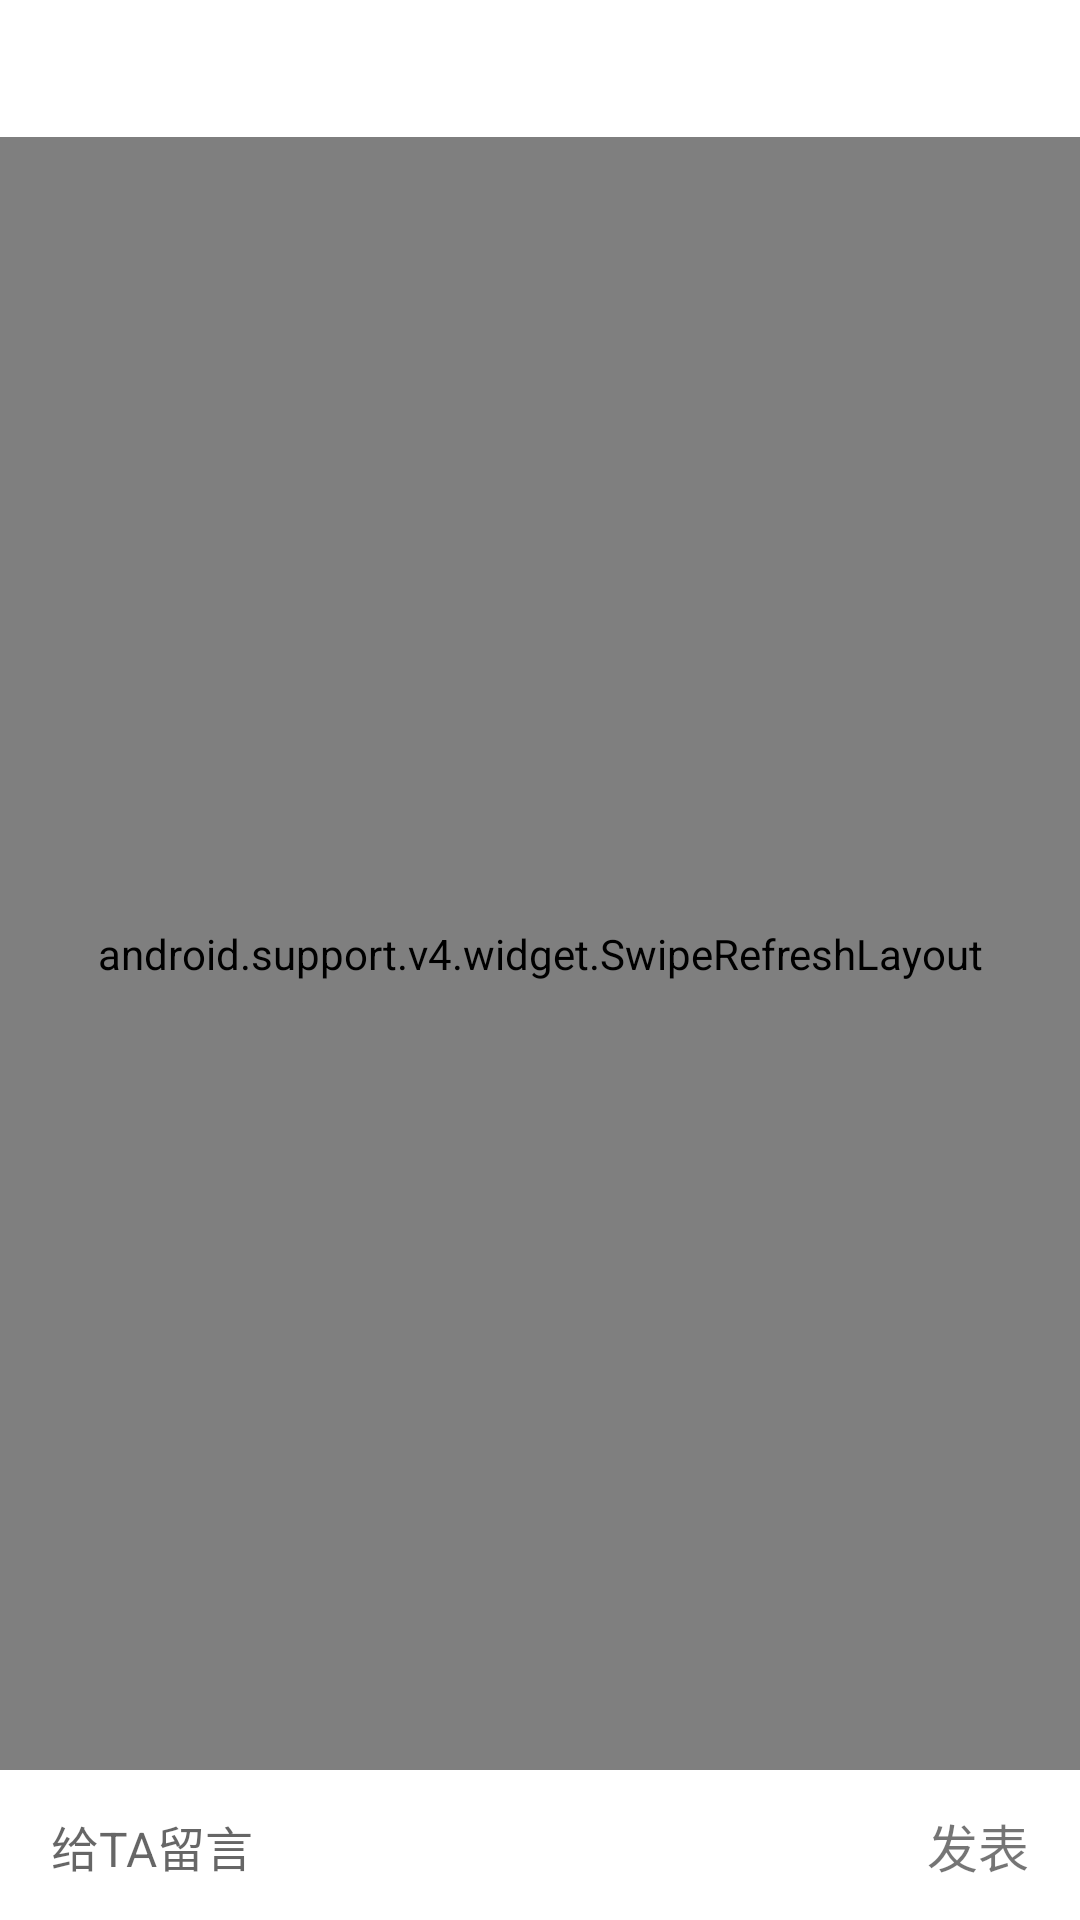

This screen was rendered from an Android layout file. Write that file and the resources it references.
<!-- AndroidManifest.xml: application theme AppTheme -->
<!-- res/layout/activity_custom_hidevirtualkeys.xml -->
<?xml version="1.0" encoding="utf-8"?>
<LinearLayout xmlns:android="http://schemas.android.com/apk/res/android"
    android:layout_width="match_parent"
    android:layout_height="match_parent"
    android:background="@color/white"
    android:fitsSystemWindows="true"
    android:orientation="vertical">

    <RelativeLayout
        android:layout_width="match_parent"
        android:layout_height="45dp"
        android:gravity="center_vertical"
        android:paddingLeft="12dp"
        android:paddingRight="12dp">

        <LinearLayout
            android:id="@+id/back"
            android:layout_width="wrap_content"
            android:layout_height="wrap_content"
            android:gravity="center_vertical">

            <View
                android:layout_width="8dp"
                android:layout_height="16dp" />

            <TextView
                android:layout_width="wrap_content"
                android:layout_height="wrap_content"
                android:layout_marginLeft="5dp"
                android:textSize="15dp" />
        </LinearLayout>

        <TextView
            android:id="@+id/title"
            android:layout_width="wrap_content"
            android:layout_height="wrap_content"
            android:layout_centerHorizontal="true"
            android:textSize="18dp"
            android:textStyle="bold" />
    </RelativeLayout>

    <View
        android:layout_width="match_parent"
        android:layout_height="0.5dp" />

    <android.support.v4.widget.SwipeRefreshLayout
        android:id="@+id/swipeLayout"
        android:layout_width="match_parent"
        android:layout_height="0dp"
        android:layout_weight="1">

        <android.support.v7.widget.RecyclerView
            android:id="@+id/message_list"
            android:layout_width="match_parent"
            android:layout_height="match_parent"
            android:paddingTop="20dp" />
    </android.support.v4.widget.SwipeRefreshLayout>

    <TextView
        android:id="@+id/blank"
        android:layout_width="match_parent"
        android:layout_height="0dp"
        android:layout_weight="1"
        android:gravity="center"
        android:text="留个言吧"
        android:textSize="17dp"
        android:visibility="gone" />

    <View
        android:layout_width="match_parent"
        android:layout_height="0.5dp" />

    <LinearLayout
        android:layout_width="match_parent"
        android:layout_height="wrap_content"
        android:gravity="center_vertical"
        android:paddingLeft="17dp"
        android:paddingRight="17dp">

        <EditText
            android:id="@+id/input"
            android:layout_width="0dp"
            android:layout_height="wrap_content"
            android:layout_weight="1"
            android:background="@null"
            android:gravity="center_vertical"
            android:hint="给TA留言"
            android:maxLines="5"
            android:paddingBottom="13dp"
            android:paddingTop="13dp"
            android:textSize="16dp" />

        <TextView
            android:id="@+id/publish"
            android:layout_width="wrap_content"
            android:layout_height="48dp"
            android:layout_marginLeft="30dp"
            android:gravity="center"
            android:text="发表"
            android:textSize="17dp" />
    </LinearLayout>
</LinearLayout>
<!-- resources referenced by this layout -->
<resources>
  <color name="white">#FFFFFF</color>
  <style name="AppTheme" parent="Theme.AppCompat.Light.DarkActionBar">
          
          <item name="colorPrimary">@color/colorPrimary</item>
          <item name="colorPrimaryDark">@color/colorPrimaryDark</item>
          <item name="colorAccent">@color/colorAccent</item>
      </style>
  <color name="colorPrimary">#3F51B5</color>
  <color name="colorPrimaryDark">#303F9F</color>
  <color name="colorAccent">#FF4081</color>
</resources>
